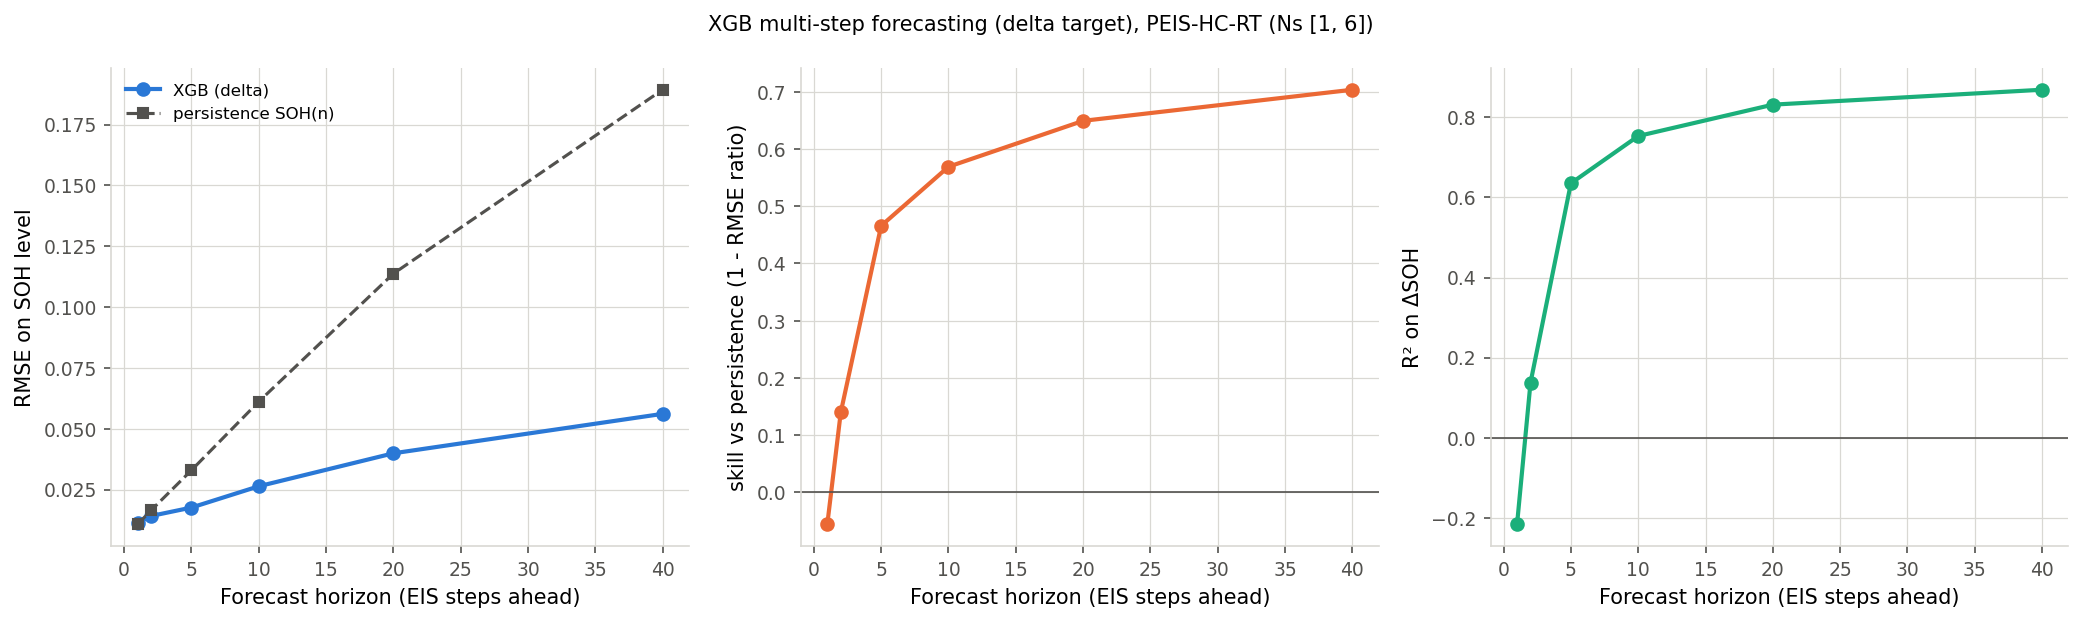

Source data for this figure (header and first rows):
horizon, n, rmse, r2, rmse_persistence, skill_vs_persistence, rmse_delta, r2_delta
1, 2771, 0.01128, 0.9988, 0.01068, -0.05598, 0.01128, -0.2165
2, 2757, 0.01412, 0.9981, 0.01641, 0.1396, 0.01412, 0.1374
5, 2715, 0.01757, 0.997, 0.0329, 0.4659, 0.01757, 0.6352
10, 2645, 0.02633, 0.9932, 0.0611, 0.5691, 0.02633, 0.7533
20, 2505, 0.03988, 0.9847, 0.1137, 0.6493, 0.03988, 0.8317
40, 2225, 0.05609, 0.9706, 0.1893, 0.7037, 0.05609, 0.8689
